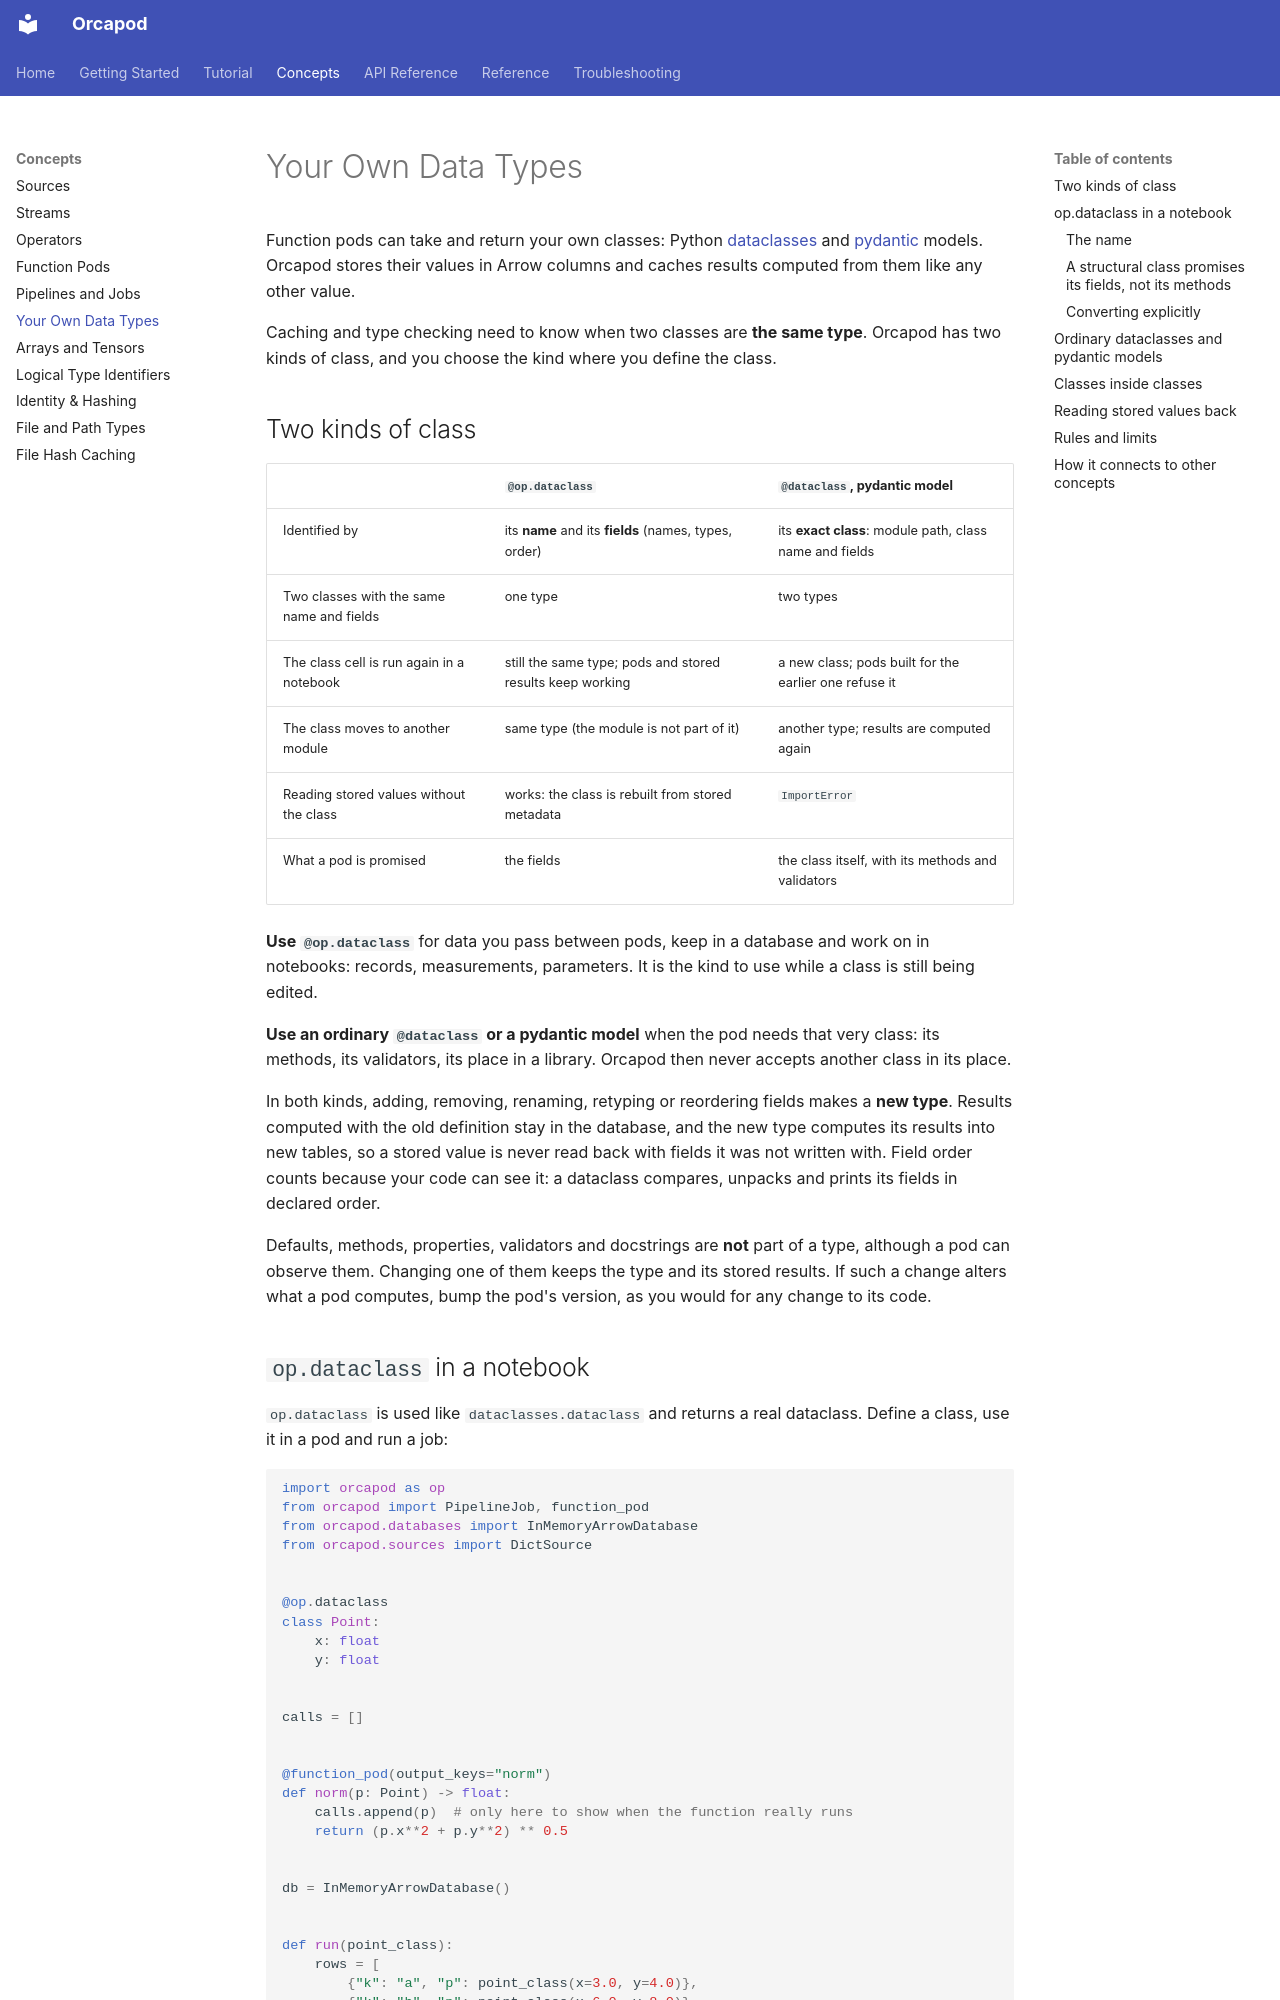

repository: nauticalab/orcapod-python · page: concepts/your-own-data-types/index.html · generator: mkdocs

# Your Own Data Types

Function pods can take and return your own classes: Python
[dataclasses](https://docs.python.org/3/library/dataclasses.html) and
[pydantic](https://docs.pydantic.dev/) models. Orcapod stores their values in Arrow
columns and caches results computed from them like any other value.

Caching and type checking need to know when two classes are **the same type**. Orcapod
has two kinds of class, and you choose the kind where you define the class.

## Two kinds of class

| | `@op.dataclass` | `@dataclass`, pydantic model |
|---|---|---|
| Identified by | its **name** and its **fields** (names, types, order) | its **exact class**: module path, class name and fields |
| Two classes with the same name and fields | one type | two types |
| The class cell is run again in a notebook | still the same type; pods and stored results keep working | a new class; pods built for the earlier one refuse it |
| The class moves to another module | same type (the module is not part of it) | another type; results are computed again |
| Reading stored values without the class | works: the class is rebuilt from stored metadata | `ImportError` |
| What a pod is promised | the fields | the class itself, with its methods and validators |

**Use `@op.dataclass`** for data you pass between pods, keep in a database and work on in
notebooks: records, measurements, parameters. It is the kind to use while a class is
still being edited.

**Use an ordinary `@dataclass` or a pydantic model** when the pod needs that very class:
its methods, its validators, its place in a library. Orcapod then never accepts another
class in its place.

In both kinds, adding, removing, renaming, retyping or reordering fields makes a **new
type**. Results computed with the old definition stay in the database, and the new type
computes its results into new tables, so a stored value is never read back with fields
it was not written with. Field order counts because your code can see it: a dataclass
compares, unpacks and prints its fields in declared order.

Defaults, methods, properties, validators and docstrings are **not** part of a type,
although a pod can observe them. Changing one of them keeps the type and its stored
results. If such a change alters what a pod computes, bump the pod's version, as you
would for any change to its code.
